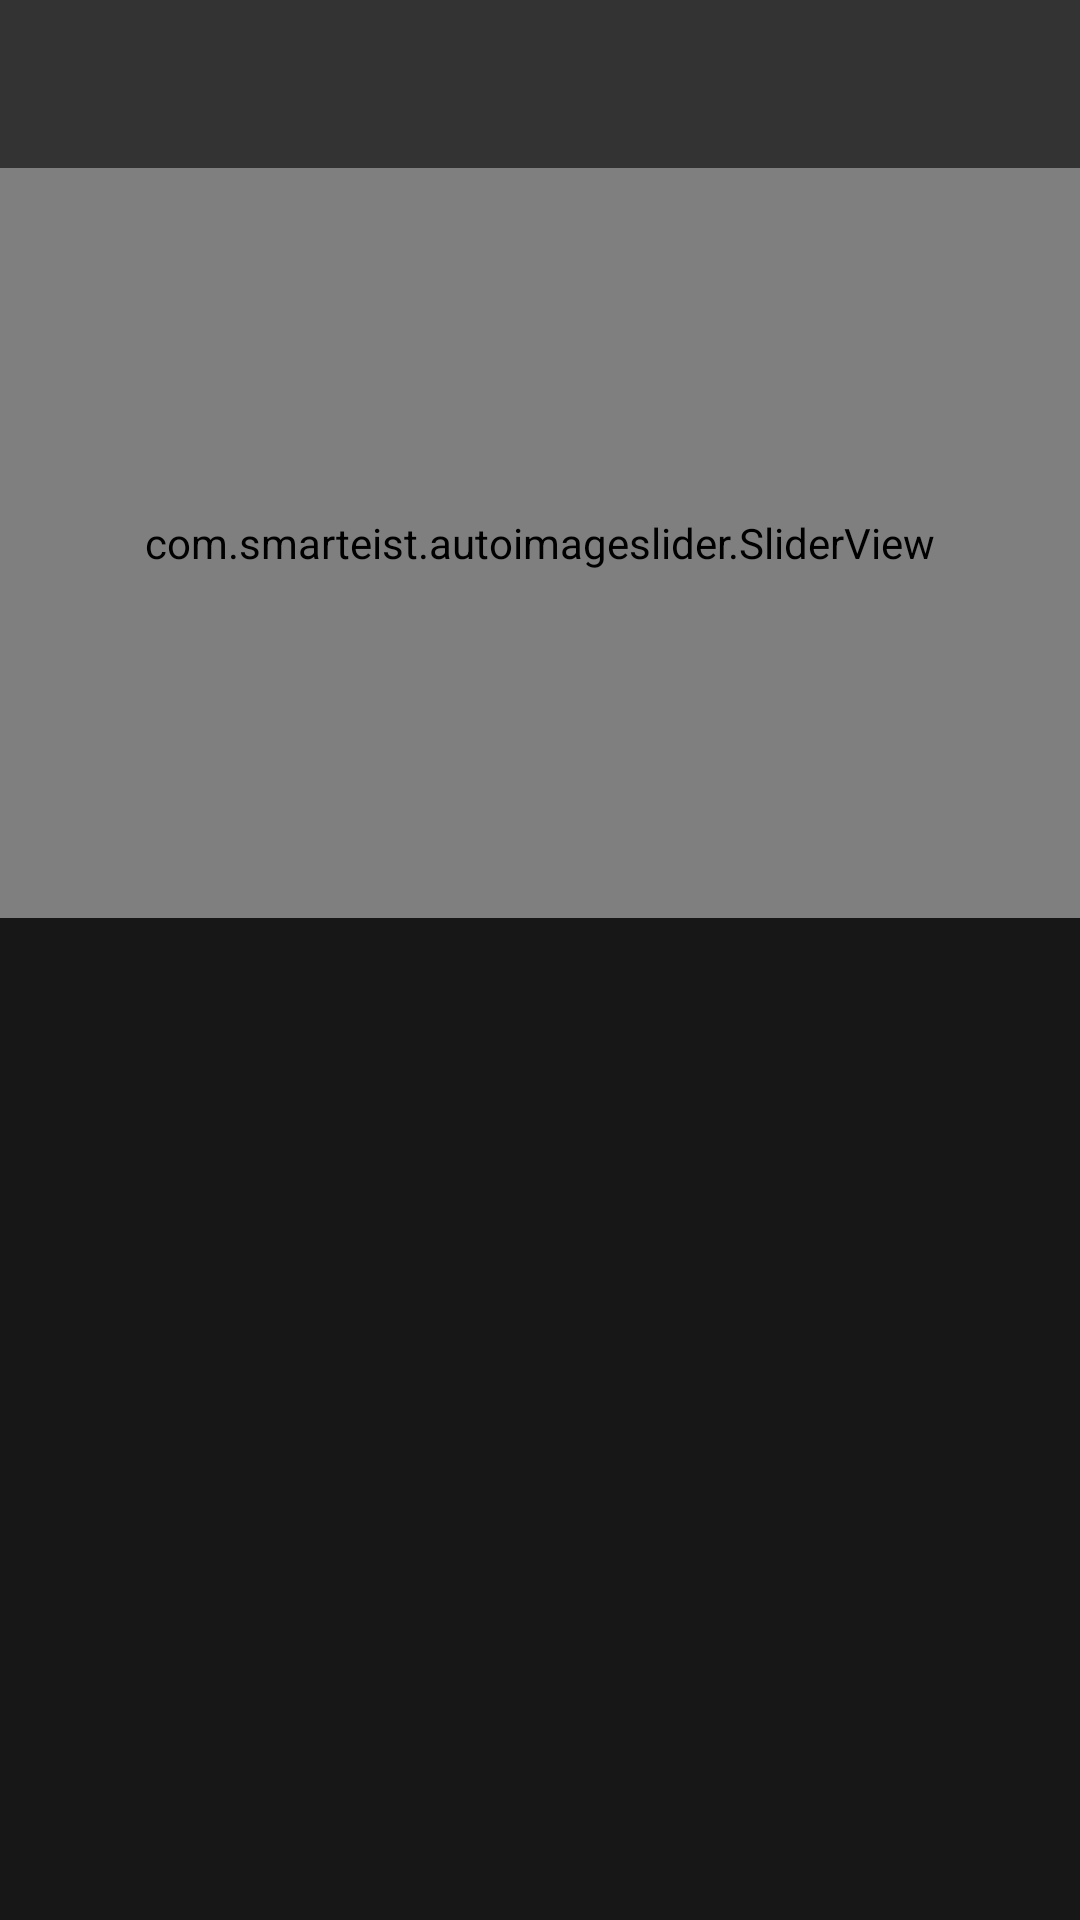

Android layout source for this screen:
<!-- AndroidManifest.xml: application theme AppTheme -->
<!-- res/layout/activity_category.xml -->
<?xml version="1.0" encoding="utf-8"?>
<LinearLayout
    xmlns:android="http://schemas.android.com/apk/res/android"
    xmlns:app="http://schemas.android.com/apk/res-auto"
    xmlns:tools="http://schemas.android.com/tools"
    android:layout_width="match_parent"
    android:layout_height="match_parent"
    android:background="@color/colorPrimaryDark"
    android:orientation="vertical"
    tools:context=".Category">

    <com.google.android.material.appbar.AppBarLayout
        android:id="@+id/appbar"
        android:layout_width="match_parent"
        android:layout_height="wrap_content"
        android:theme="@style/AppTheme.AppBarOverlay">

        <androidx.appcompat.widget.Toolbar
            android:id="@+id/toolbar"
            android:layout_width="match_parent"
            android:layout_height="?attr/actionBarSize"
            android:background="?attr/colorPrimary"
            app:popupTheme="@style/AppTheme.PopupOverlay" />

    </com.google.android.material.appbar.AppBarLayout>

    <com.smarteist.autoimageslider.SliderView
        android:id="@+id/bestMoviesSlider"
        android:layout_width="match_parent"
        android:layout_height="250dp"
        app:sliderAnimationDuration="600"
        app:sliderAutoCycleDirection="back_and_forth"
        app:sliderAutoCycleEnabled="true"
        app:sliderIndicatorAnimationDuration="600"
        app:sliderIndicatorGravity="center_horizontal|bottom"
        app:sliderIndicatorMargin="15dp"
        app:sliderIndicatorOrientation="horizontal"
        app:sliderIndicatorPadding="3dp"
        app:sliderIndicatorRadius="2dp"
        app:sliderIndicatorSelectedColor="#5A5A5A"
        app:sliderIndicatorUnselectedColor="#FFF"
        app:sliderScrollTimeInSec="1"
        app:sliderStartAutoCycle="true"
        />

    <androidx.recyclerview.widget.RecyclerView
        android:id="@+id/recyclerCategory"
        android:layout_width="match_parent"
        android:layout_height="match_parent"/>

</LinearLayout>
<!-- resources referenced by this layout -->
<resources>
  <color name="colorPrimaryDark">#171717</color>
  <style name="AppTheme.AppBarOverlay" parent="ThemeOverlay.AppCompat.Light" />
  <style name="AppTheme.PopupOverlay" parent="ThemeOverlay.AppCompat.Light" />
  <style name="AppTheme" parent="Theme.AppCompat.Light.NoActionBar">
          
          <item name="colorPrimary">@color/colorPrimary</item>
          <item name="colorPrimaryDark">@color/colorPrimaryDark</item>
          <item name="colorAccent">@color/colorAccent</item>
      </style>
  <color name="colorPrimary">#333333</color>
  <color name="colorAccent">#E8B30D</color>
</resources>
